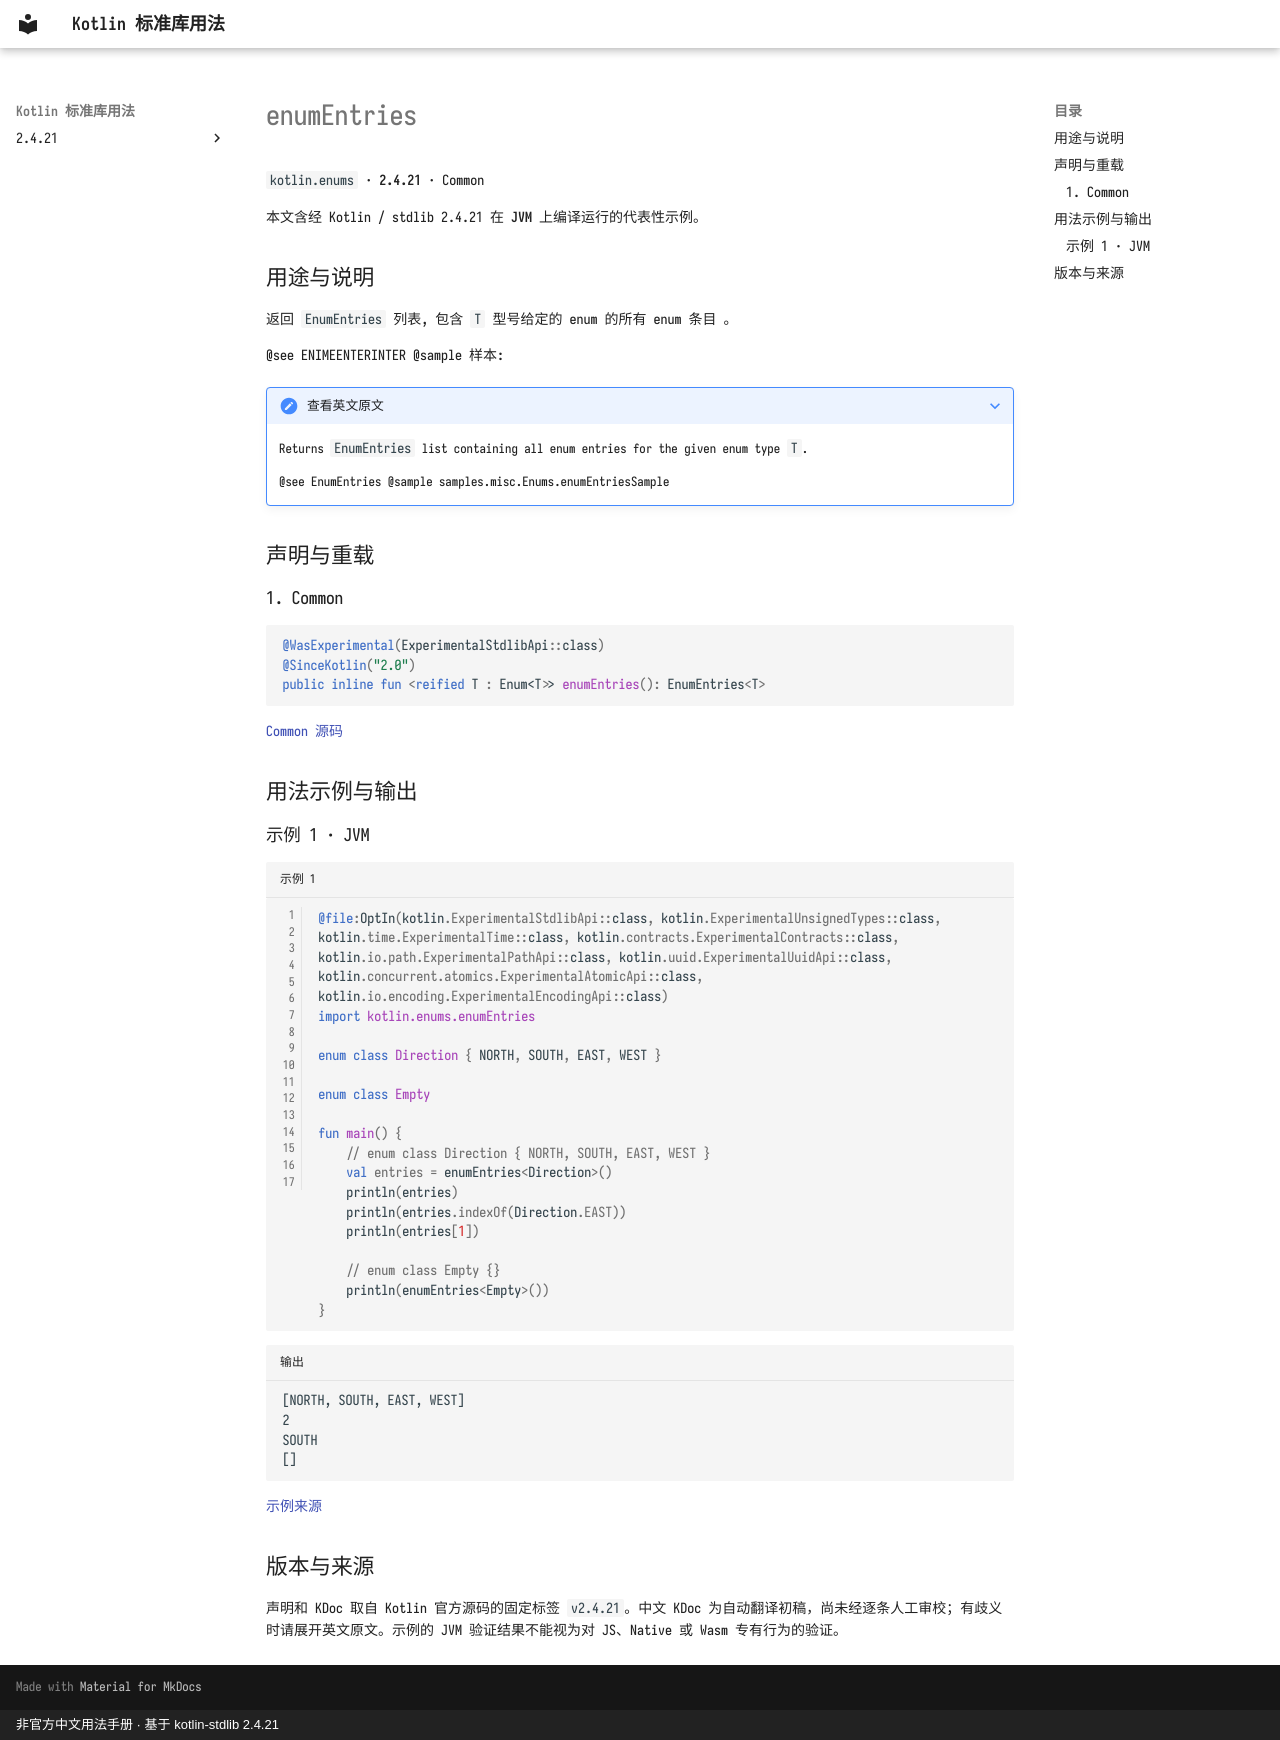

repository: oooooooko/kotlin-stdlib-docs · page: zh/api/kotlin.enums/enumentries--288c45ff/index.html · generator: mkdocs · copyright: 非官方中文用法手册 · 基于 kotlin-stdlib 2.4.21

# enumEntries

`kotlin.enums` · **2.4.21** · Common

本文含经 Kotlin / stdlib 2.4.21 在 **JVM** 上编译运行的代表性示例。

## 用途与说明

返回 `EnumEntries` 列表, 包含 `T` 型号给定的 enum 的所有 enum 条目 。

@see ENIMEENTERINTER @sample 样本:

??? note "查看英文原文"

    Returns `EnumEntries` list containing all enum entries for the given enum type `T`.
    
    @see EnumEntries
    @sample samples.misc.Enums.enumEntriesSample

## 声明与重载

### 1. Common

```kotlin
@WasExperimental(ExperimentalStdlibApi::class)
@SinceKotlin("2.0")
public inline fun <reified T : Enum<T>> enumEntries(): EnumEntries<T>
```

[Common 源码](https://github.com/JetBrains/kotlin/blob/v2.4.21/libraries/stdlib/src/kotlin/enums/EnumEntries.kt#L30)

## 用法示例与输出

### 示例 1 · JVM

```kotlin title="示例 1" linenums="1"
@file:OptIn(kotlin.ExperimentalStdlibApi::class, kotlin.ExperimentalUnsignedTypes::class, kotlin.time.ExperimentalTime::class, kotlin.contracts.ExperimentalContracts::class, kotlin.io.path.ExperimentalPathApi::class, kotlin.uuid.ExperimentalUuidApi::class, kotlin.concurrent.atomics.ExperimentalAtomicApi::class, kotlin.io.encoding.ExperimentalEncodingApi::class)
import kotlin.enums.enumEntries

enum class Direction { NORTH, SOUTH, EAST, WEST }

enum class Empty

fun main() {
    // enum class Direction { NORTH, SOUTH, EAST, WEST }
    val entries = enumEntries<Direction>()
    println(entries)
    println(entries.indexOf(Direction.EAST))
    println(entries[1])

    // enum class Empty {}
    println(enumEntries<Empty>())
}
```

```text title="输出"
[NORTH, SOUTH, EAST, WEST]
2
SOUTH
[]
```

[示例来源](https://github.com/JetBrains/kotlin/blob/v2.4.21/libraries/stdlib/samples/test/samples/misc/enums.kt#L32)

## 版本与来源

声明和 KDoc 取自 Kotlin 官方源码的固定标签 `v2.4.21`。中文 KDoc 为自动翻译初稿，尚未经逐条人工审校；有歧义时请展开英文原文。示例的 JVM 验证结果不能视为对 JS、Native 或 Wasm 专有行为的验证。
